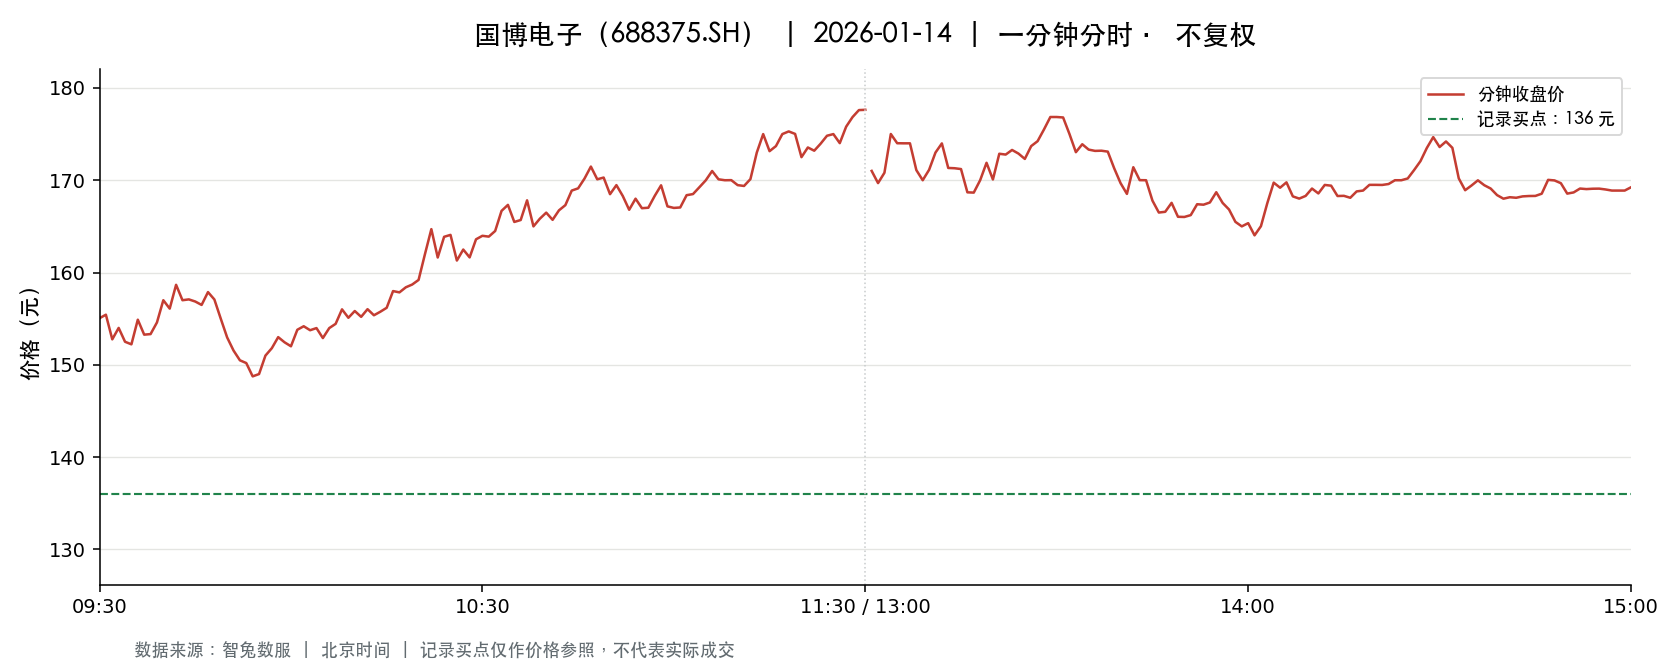

Values plotted in this chart, from the file beside it:
t, o, h, l, c, v, a, pc, sf
2026-01-14 09:30:00, 155.1, 155.1, 155.1, 155.1, 725.0, 11236784, 158.9, 0.0
2026-01-14 09:31:00, 155.0, 158, 155.0, 155.4, 2959, 46141863, 155.1, 0.0
2026-01-14 09:32:00, 155.5, 155.9, 152.1, 152.8, 2504, 38635258, 155.4, 0.0
2026-01-14 09:33:00, 152.5, 154.0, 152, 154.0, 2381, 36291622, 152.8, 0.0
2026-01-14 09:34:00, 153, 154.0, 152.5, 152.5, 1513, 23178804, 154.0, 0.0
2026-01-14 09:35:00, 153.0, 153.0, 152.0, 152.2, 2337, 35615013, 152.5, 0.0
2026-01-14 09:36:00, 152, 154.9, 151.2, 154.9, 2947, 44963922, 152.2, 0.0
2026-01-14 09:37:00, 155.2, 155.8, 153, 153.3, 1880, 28939454, 154.9, 0.0
2026-01-14 09:38:00, 153.0, 154.8, 153.0, 153.3, 1743, 26811744, 153.3, 0.0
2026-01-14 09:39:00, 152.2, 154.7, 152.2, 154.6, 1206, 18559533, 153.3, 0.0
2026-01-14 09:40:00, 154.7, 157.0, 154.7, 157.0, 1123, 17482715, 154.6, 0.0
2026-01-14 09:41:00, 157.0, 157.7, 156.1, 156.1, 1914, 30089076, 157.0, 0.0
2026-01-14 09:42:00, 155.9, 158.9, 155.9, 158.7, 1925, 30435834, 156.1, 0.0
2026-01-14 09:43:00, 158.0, 158.6, 156.1, 157.0, 2150, 33872465, 158.7, 0.0
2026-01-14 09:44:00, 157.0, 158, 157, 157.1, 2066, 32544413, 157.0, 0.0
2026-01-14 09:45:00, 157, 157.8, 156.1, 156.9, 1661, 26097098, 157.1, 0.0
2026-01-14 09:46:00, 156.3, 157.5, 156.0, 156.5, 2124, 33281128, 156.9, 0.0
2026-01-14 09:47:00, 156, 158, 156, 157.9, 1184, 18603813, 156.5, 0.0
2026-01-14 09:48:00, 157.1, 158.1, 157.0, 157.1, 908.0, 14318186, 157.9, 0.0
2026-01-14 09:49:00, 157.3, 157.3, 155.0, 155.0, 1375, 21498114, 157.1, 0.0
2026-01-14 09:50:00, 154.5, 155.1, 152.0, 153, 1049, 16126125, 155.0, 0.0
2026-01-14 09:51:00, 152.7, 152.7, 151, 151.6, 1617, 24507848, 153, 0.0
2026-01-14 09:52:00, 150.9, 151.5, 150.5, 150.5, 1417, 21380665, 151.6, 0.0
2026-01-14 09:53:00, 150.5, 151.5, 150.1, 150.2, 1152, 17362477, 150.5, 0.0
2026-01-14 09:54:00, 150.2, 150.7, 148.5, 148.8, 2015, 30108095, 150.2, 0.0
2026-01-14 09:55:00, 148.9, 149.2, 148, 149.0, 2393, 35578357, 148.8, 0.0
2026-01-14 09:56:00, 149.1, 151.0, 149.0, 151.0, 1061, 15857255, 149.0, 0.0
2026-01-14 09:57:00, 151.0, 151.9, 150.9, 151.8, 829.0, 12536132, 151.0, 0.0
2026-01-14 09:58:00, 151.9, 153.0, 151.9, 153.0, 753.0, 11488883, 151.8, 0.0
2026-01-14 09:59:00, 153, 153.8, 152.0, 152.4, 559.0, 8558027, 153.0, 0.0
2026-01-14 10:00:00, 152.6, 153.6, 152.0, 152, 576.0, 8816427, 152.4, 0.0
2026-01-14 10:01:00, 151.5, 153.9, 151.5, 153.8, 846.0, 12933996, 152, 0.0
2026-01-14 10:02:00, 153.8, 154.4, 152.0, 154.2, 786.0, 12085904, 153.8, 0.0
2026-01-14 10:03:00, 153.6, 154, 153, 153.8, 387.0, 5946202, 154.2, 0.0
2026-01-14 10:04:00, 153, 154, 153, 154, 508.0, 7798399, 153.8, 0.0
2026-01-14 10:05:00, 153, 154, 152.9, 152.9, 659.0, 10091388, 154, 0.0
2026-01-14 10:06:00, 152.4, 154, 152.4, 154, 428.0, 6571681, 152.9, 0.0
2026-01-14 10:07:00, 154, 154.4, 153, 154.4, 482.0, 7415156, 154, 0.0
2026-01-14 10:08:00, 154.5, 156.9, 154.5, 156, 353.0, 5495161, 154.4, 0.0
2026-01-14 10:09:00, 156, 156.9, 155.1, 155.1, 869.0, 13574104, 156, 0.0
2026-01-14 10:10:00, 155.1, 156, 154.4, 155.8, 517.0, 8042889, 155.1, 0.0
2026-01-14 10:11:00, 156, 156.2, 153.5, 155.2, 596.0, 9229225, 155.8, 0.0
2026-01-14 10:12:00, 155.4, 156, 155, 156, 628.0, 9759901, 155.2, 0.0
2026-01-14 10:13:00, 156, 156.5, 155.1, 155.4, 1369, 21339874, 156, 0.0
2026-01-14 10:14:00, 155.0, 156.3, 154.1, 155.8, 489.0, 7602591, 155.4, 0.0
2026-01-14 10:15:00, 155.0, 156.2, 155.0, 156.2, 493.0, 7659069, 155.8, 0.0
2026-01-14 10:16:00, 156.2, 158, 156.2, 158, 587.0, 9243048, 156.2, 0.0
2026-01-14 10:17:00, 157.4, 158.2, 156.7, 157.8, 491.0, 7754930, 158, 0.0
2026-01-14 10:18:00, 156.7, 158.4, 156.7, 158.4, 391.0, 6173229, 157.8, 0.0
2026-01-14 10:19:00, 158.5, 158.8, 158.5, 158.7, 734.0, 11644874, 158.4, 0.0
2026-01-14 10:20:00, 158.7, 159.2, 158.2, 159.2, 1003, 15925298, 158.7, 0.0
2026-01-14 10:21:00, 159.2, 162.0, 159.2, 162.0, 1193, 19116936, 159.2, 0.0
2026-01-14 10:22:00, 161.5, 164.8, 161.1, 164.7, 1761, 28567865, 162.0, 0.0
2026-01-14 10:23:00, 163.9, 163.9, 161.6, 161.6, 1371, 22293754, 164.7, 0.0
2026-01-14 10:24:00, 161.7, 163.9, 161.7, 163.9, 688.0, 11195298, 161.6, 0.0
2026-01-14 10:25:00, 163.5, 164.9, 163.5, 164.1, 1527, 25052095, 163.9, 0.0
2026-01-14 10:26:00, 163.5, 163.5, 161.3, 161.3, 1011, 16453439, 164.1, 0.0
2026-01-14 10:27:00, 161.5, 162.9, 161.3, 162.5, 636.0, 10298781, 161.3, 0.0
2026-01-14 10:28:00, 162.5, 163, 161.6, 161.6, 636.0, 10314563, 162.5, 0.0
2026-01-14 10:29:00, 161.6, 163.6, 161.5, 163.6, 478.0, 7766682, 161.6, 0.0
... 181 more rows
